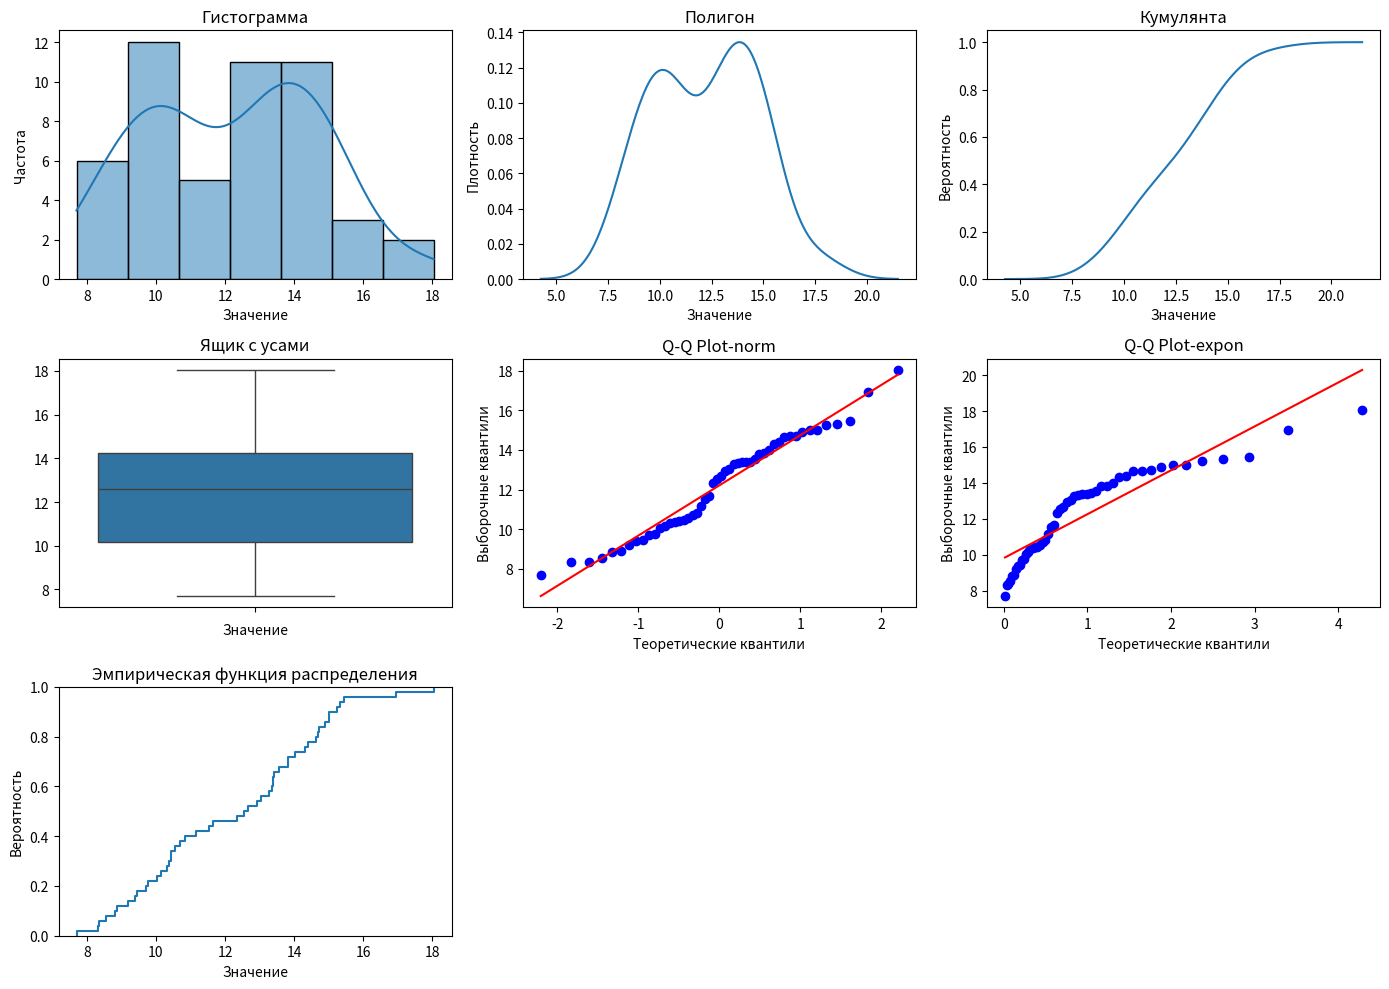

Write Python code to recreate this figure.
import numpy as np
import pandas as pd
import seaborn as sns
import scipy.stats as stats
import matplotlib.pyplot as plt

mu = 12
sigma = 2.7
sample_size = 50

# Генерация выборки
sample = np.random.normal(loc=mu, scale=sigma, size=sample_size)

print(sample)

# Часть 1

# Описательная статистика
print('Описательная статистика:')
print('Среднее:', np.mean(sample))
print('Стандартная ошибка:', np.std(sample) / np.sqrt(len(sample)))
print('Медиана:', np.median(sample))
print('Мода:', stats.mode(sample))
print('Стандартное отклонение:', np.std(sample))
print('Дисперсия выборки:', np.var(sample))
print('Эксцесс:', stats.kurtosis(sample))
print('Асимметричность:', stats.skew(sample))
print('Доверительный интервал для математического ожидания (95,0%):', stats.t.interval(confidence=0.95, df=len(
    sample)-1, loc=np.mean(sample), scale=stats.sem(sample)))
print('Минимум:', np.amin(sample))
print('Максимум:', np.amax(sample))
print('Сумма:', np.sum(sample))
print('Счет:', len(sample))
print('Доверительный интервал для дисперсии (95,0%):',  stats.t.interval(confidence=0.95, df=len(sample)-1,
      loc=np.var(sample), scale=2*np.var(sample)/len(sample)))

plt.figure(figsize=(14, 10))

# Гистограмма
plt.subplot(3, 3, 1)
sns.histplot(sample, kde=True)
plt.title('Гистограмма')
plt.xlabel('Значение')
plt.ylabel('Частота')

# Полигон
plt.subplot(3, 3, 2)
sns.kdeplot(sample, cumulative=False)
plt.title('Полигон')
plt.xlabel('Значение')
plt.ylabel('Плотность')

# Кумулянта
plt.subplot(3, 3, 3)
sns.kdeplot(sample, cumulative=True)
plt.title('Кумулянта')
plt.xlabel('Значение')
plt.ylabel('Вероятность')

# Ящик с усами
plt.subplot(3, 3, 4)
sns.boxplot(sample)
plt.title('Ящик с усами')
plt.xlabel('Значение')

# Q-Q Plot norm
plt.subplot(3, 3, 5)
stats.probplot(sample, dist='norm', plot=plt)
plt.title('Q-Q Plot-norm')
plt.xlabel('Теоретические квантили')
plt.ylabel('Выборочные квантили')

# Q-Q Plot expon
plt.subplot(3, 3, 6)
stats.probplot(sample, dist='expon', plot=plt)
plt.title('Q-Q Plot-expon')
plt.xlabel('Теоретические квантили')
plt.ylabel('Выборочные квантили')

# Эмпирическая функция распределения
plt.subplot(3, 3, 7)
sns.ecdfplot(sample)
plt.title('Эмпирическая функция распределения')
plt.xlabel('Значение')
plt.ylabel('Вероятность')

plt.tight_layout()
plt.show()

# Часть 2
print()

# Оценка параметров нормального распределения
amin = np.amin(sample)
amax = np.amax(sample)
avg = np.mean(sample)
st_deviation = np.std(sample)

# Оценка a, s
est_a = avg
est_s = st_deviation
print('Оценка a:', est_a)
print('Оценка s:', est_s)

# Шаг
step = (amax - amin) / 6
print('Шаг:', step)

# Формула Стерджа
formula_sturge = 1 + 1.4 * np.log(len(sample))
print('Формула Стерджа:', formula_sturge)

# Создание массива
stats_value = amin - step / 2
limits = np.arange(stats_value, amax + step, step)

# Инициализация массива для хранения количества чисел между элементами
counts = []

# Учет чисел между нулем и первым элементом второго массива
selected_elements = sample[(sample >= stats_value) & (sample <= limits[0])]
counts.append(len(selected_elements))

# Перебор элементов второго массива
for i in range(len(limits) - 1):
    # Выбор элементов из первого массива, которые лежат между соответствующими элементами второго массива
    selected_elements = sample[(sample > limits[i])
                               & (sample <= limits[i + 1])]

    # Запись количества выбранных элементов в массив
    counts.append(len(selected_elements))

x1 = limits[:-1]
x2 = limits[1:]

fx1 = [stats.norm.cdf(x, est_a, est_s) for x in x1]
fx2 = [stats.norm.cdf(x, est_a, est_s) for x in x2]
p = np.array(fx2) - np.array(fx1)
theor_frequency = [x * len(sample) for x in p]

df = pd.DataFrame({
    'x(i)': list(x1),
    'x(i+1)': list(x2),
    'Частота эмпир': list(counts[1:]),
    'F(x(i))': list(fx1),
    'F(x(i+1))': list(fx2),
    'P': list(p),
    'Частота теор': list(theor_frequency),
})

print(df)

print('Сумма:', sum(theor_frequency))
